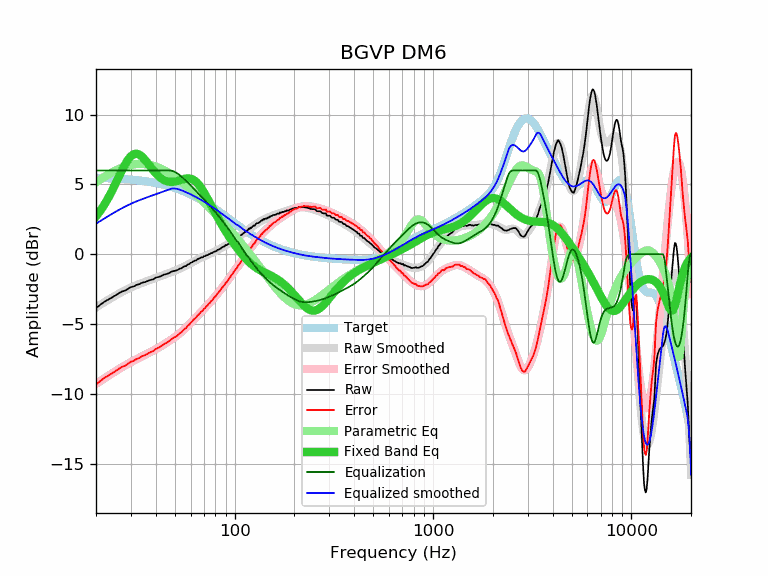

The table this chart was drawn from, first rows:
frequency, raw, error, smoothed, error_smoothed, equalization, parametric_eq, equalized_raw, equalized_smoothed, target
20, -3.85, -9.33, -3.81, -9.29, 6.00, 2.70, 2.15, 2.19, 5.48
21, -3.62, -9.09, -3.62, -9.09, 6.00, 3.10, 2.38, 2.38, 5.47
22, -3.41, -8.87, -3.44, -8.90, 6.00, 3.54, 2.59, 2.56, 5.46
23, -3.26, -8.71, -3.28, -8.73, 6.00, 4.00, 2.74, 2.72, 5.45
24, -3.11, -8.55, -3.12, -8.56, 6.00, 4.50, 2.89, 2.88, 5.44
25, -2.96, -8.39, -2.97, -8.40, 6.00, 5.01, 3.04, 3.03, 5.42
26, -2.81, -8.22, -2.83, -8.24, 6.00, 5.51, 3.19, 3.17, 5.41
27, -2.67, -8.07, -2.71, -8.10, 6.00, 5.99, 3.33, 3.29, 5.40
28, -2.61, -7.99, -2.59, -7.97, 6.00, 6.42, 3.39, 3.41, 5.38
29, -2.48, -7.85, -2.48, -7.85, 6.00, 6.77, 3.52, 3.52, 5.36
30, -2.35, -7.70, -2.38, -7.73, 6.00, 7.03, 3.65, 3.62, 5.35
31, -2.31, -7.64, -2.29, -7.62, 6.00, 7.17, 3.69, 3.71, 5.33
32, -2.19, -7.50, -2.21, -7.52, 6.00, 7.21, 3.81, 3.79, 5.31
33, -2.15, -7.44, -2.13, -7.42, 6.00, 7.15, 3.85, 3.87, 5.29
34, -2.05, -7.32, -2.06, -7.33, 6.00, 7.01, 3.95, 3.94, 5.27
35, -2.01, -7.25, -2.00, -7.24, 6.00, 6.83, 3.99, 4.00, 5.24
36, -1.95, -7.17, -1.93, -7.15, 6.00, 6.62, 4.05, 4.07, 5.22
37, -1.87, -7.06, -1.87, -7.06, 6.00, 6.40, 4.13, 4.13, 5.19
38, -1.83, -7.00, -1.81, -6.98, 6.00, 6.19, 4.17, 4.19, 5.17
39, -1.79, -6.93, -1.75, -6.89, 6.00, 5.99, 4.21, 4.25, 5.14
40, -1.68, -6.79, -1.70, -6.81, 6.00, 5.81, 4.32, 4.30, 5.11
41, -1.64, -6.72, -1.64, -6.72, 6.00, 5.65, 4.36, 4.36, 5.08
42, -1.60, -6.65, -1.59, -6.63, 6.00, 5.51, 4.40, 4.41, 5.05
43, -1.53, -6.54, -1.54, -6.55, 6.00, 5.40, 4.47, 4.46, 5.01
44, -1.46, -6.44, -1.48, -6.46, 6.00, 5.32, 4.54, 4.52, 4.98
45, -1.43, -6.37, -1.43, -6.37, 6.00, 5.25, 4.57, 4.57, 4.94
46, -1.39, -6.30, -1.38, -6.29, 6.00, 5.21, 4.61, 4.62, 4.91
47, -1.33, -6.20, -1.33, -6.20, 6.00, 5.19, 4.67, 4.67, 4.87
48, -1.25, -6.08, -1.28, -6.11, 5.98, 5.18, 4.73, 4.70, 4.83
49, -1.22, -6.01, -1.23, -6.02, 5.95, 5.19, 4.72, 4.71, 4.79
50, -1.18, -5.93, -1.18, -5.93, 5.89, 5.20, 4.71, 4.71, 4.75
51, -1.16, -5.87, -1.13, -5.84, 5.82, 5.23, 4.66, 4.69, 4.71
52, -1.09, -5.76, -1.08, -5.75, 5.74, 5.27, 4.65, 4.66, 4.67
53, -1.03, -5.65, -1.03, -5.65, 5.65, 5.30, 4.62, 4.62, 4.62
54, -1.00, -5.58, -0.98, -5.55, 5.55, 5.34, 4.55, 4.58, 4.58
55, -0.92, -5.45, -0.92, -5.45, 5.45, 5.37, 4.53, 4.53, 4.53
56, -0.86, -5.35, -0.86, -5.35, 5.35, 5.40, 4.49, 4.49, 4.49
57, -0.84, -5.28, -0.81, -5.25, 5.25, 5.42, 4.41, 4.44, 4.44
58, -0.73, -5.12, -0.75, -5.14, 5.14, 5.43, 4.41, 4.39, 4.39
59, -0.71, -5.05, -0.69, -5.04, 5.04, 5.43, 4.32, 4.34, 4.34
60, -0.61, -4.90, -0.64, -4.93, 4.93, 5.41, 4.32, 4.29, 4.29
61, -0.58, -4.82, -0.58, -4.82, 4.82, 5.38, 4.24, 4.24, 4.24
62, -0.50, -4.69, -0.52, -4.72, 4.72, 5.32, 4.22, 4.19, 4.19
63, -0.46, -4.60, -0.47, -4.61, 4.61, 5.26, 4.15, 4.14, 4.14
64, -0.44, -4.53, -0.42, -4.51, 4.51, 5.18, 4.07, 4.09, 4.09
65, -0.35, -4.39, -0.37, -4.41, 4.41, 5.08, 4.06, 4.04, 4.04
66, -0.32, -4.31, -0.32, -4.31, 4.31, 4.97, 3.99, 3.99, 3.99
67, -0.27, -4.20, -0.28, -4.21, 4.21, 4.85, 3.94, 3.93, 3.93
68, -0.22, -4.10, -0.24, -4.12, 4.12, 4.72, 3.90, 3.88, 3.88
69, -0.22, -4.05, -0.20, -4.02, 4.02, 4.58, 3.80, 3.83, 3.83
70, -0.14, -3.91, -0.16, -3.93, 3.93, 4.44, 3.79, 3.77, 3.77
71, -0.14, -3.86, -0.12, -3.84, 3.84, 4.29, 3.70, 3.72, 3.72
72, -0.06, -3.72, -0.08, -3.75, 3.75, 4.13, 3.68, 3.66, 3.66
73, -0.07, -3.68, -0.04, -3.65, 3.65, 3.98, 3.58, 3.61, 3.61
74, 0.01, -3.55, -0.01, -3.56, 3.56, 3.82, 3.57, 3.56, 3.56
75, 0.01, -3.49, 0.03, -3.47, 3.47, 3.67, 3.48, 3.50, 3.50
76, 0.09, -3.36, 0.07, -3.38, 3.38, 3.51, 3.47, 3.45, 3.45
77, 0.08, -3.31, 0.10, -3.29, 3.29, 3.36, 3.37, 3.39, 3.39
78, 0.16, -3.18, 0.14, -3.20, 3.20, 3.21, 3.36, 3.34, 3.34
79, 0.18, -3.11, 0.18, -3.10, 3.10, 3.06, 3.28, 3.28, 3.28
... 553 more rows
